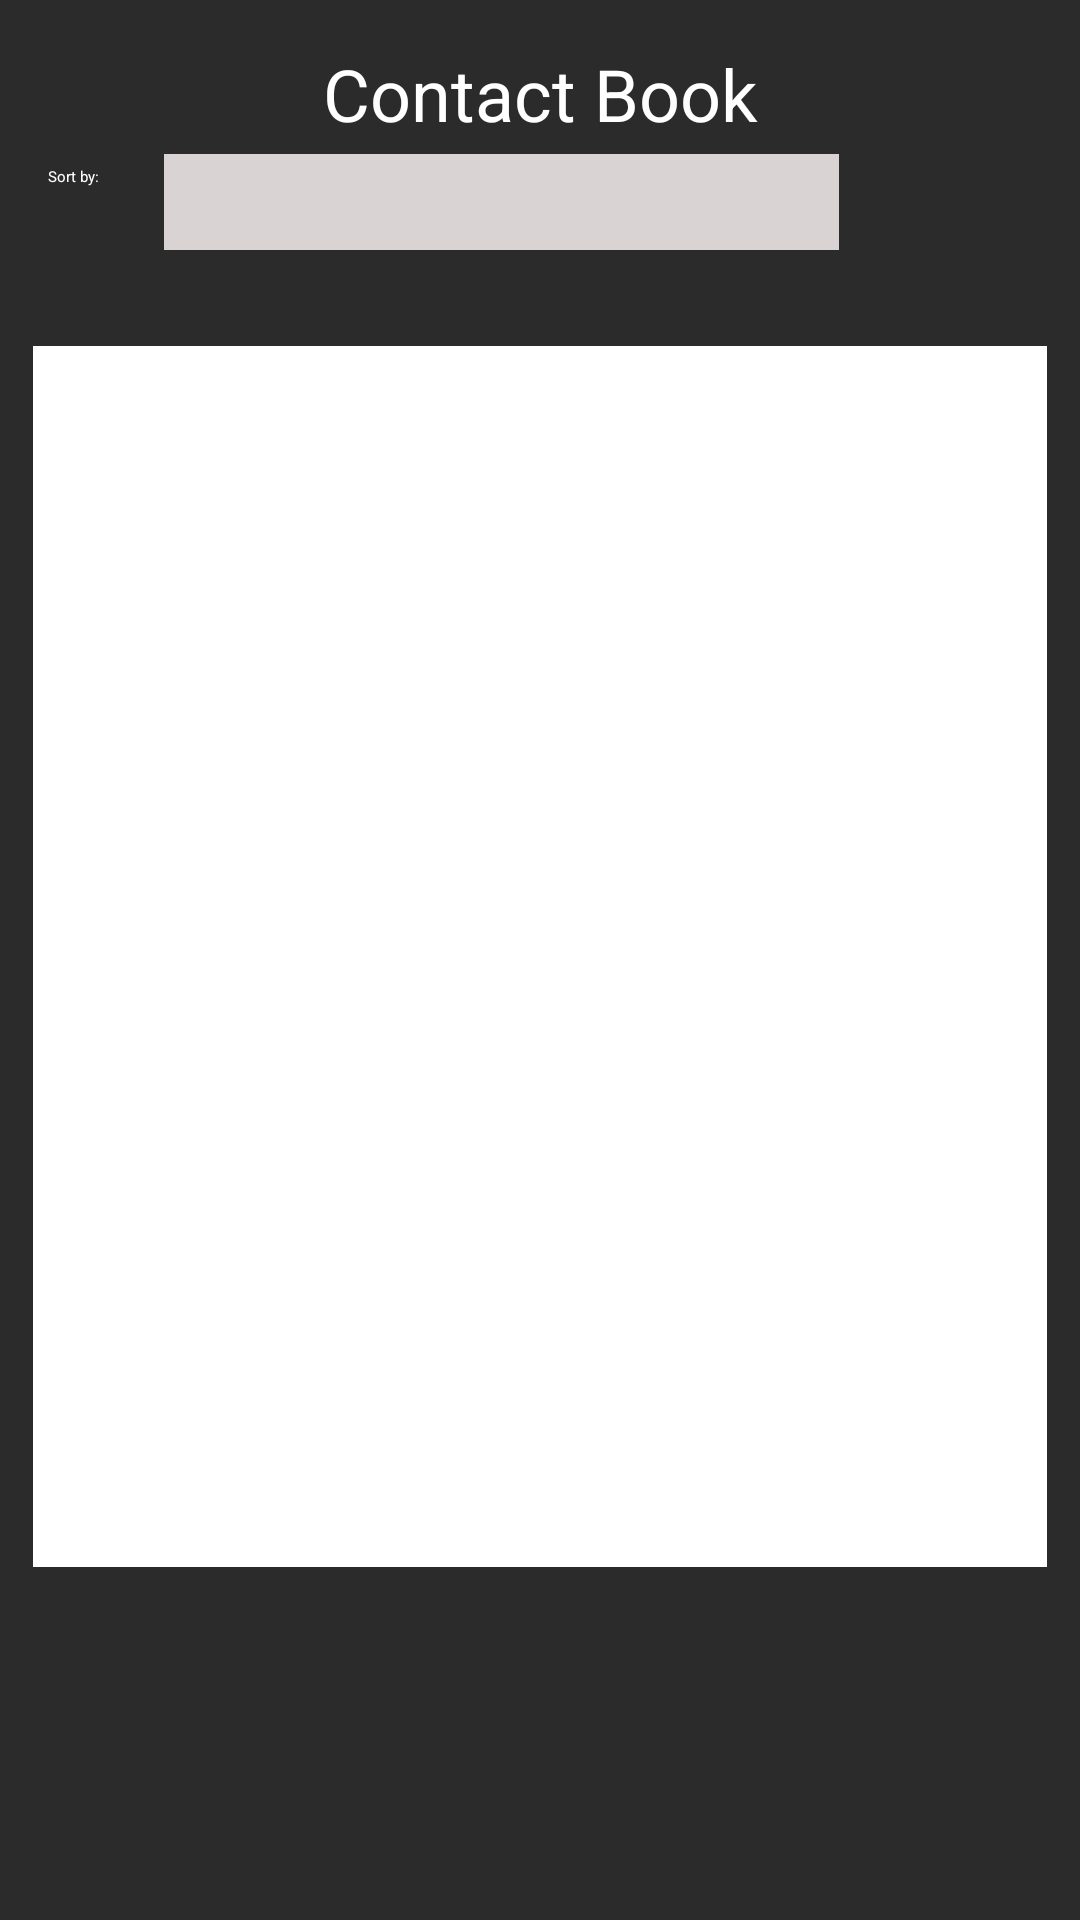

This screen was rendered from an Android layout file. Write that file and the resources it references.
<!-- AndroidManifest.xml: application theme Theme.ContactBook -->
<!-- res/layout/activity_main.xml -->
<?xml version="1.0" encoding="utf-8"?>
<androidx.constraintlayout.widget.ConstraintLayout xmlns:android="http://schemas.android.com/apk/res/android"
    xmlns:app="http://schemas.android.com/apk/res-auto"
    xmlns:tools="http://schemas.android.com/tools"
    android:layout_width="match_parent"
    android:layout_height="match_parent"
    android:background="#2C2B2B"
    tools:context=".MainActivity">

    <ListView
        android:id="@+id/lvContacts"
        android:layout_width="338dp"
        android:layout_height="407dp"
        android:layout_marginTop="68dp"
        android:background="@color/white"
        app:layout_constraintEnd_toEndOf="parent"
        app:layout_constraintHorizontal_bias="0.493"
        app:layout_constraintStart_toStartOf="parent"
        app:layout_constraintTop_toBottomOf="@+id/textView" />

    <TextView
        android:id="@+id/textView"
        android:layout_width="wrap_content"
        android:layout_height="wrap_content"
        android:layout_marginTop="15dp"
        android:text="Contact Book"
        android:textColor="#FFFFFF"
        android:textSize="24sp"
        app:layout_constraintEnd_toEndOf="parent"
        app:layout_constraintStart_toStartOf="parent"
        app:layout_constraintTop_toTopOf="parent" />

    <TextView
        android:id="@+id/tvSort"
        android:layout_width="wrap_content"
        android:layout_height="wrap_content"
        android:layout_marginStart="16dp"
        android:layout_marginTop="8dp"
        android:text="Sort by: "
        android:textColor="#FFFFFF"
        app:layout_constraintStart_toStartOf="parent"
        app:layout_constraintTop_toBottomOf="@+id/textView" />


    <androidx.constraintlayout.widget.ConstraintLayout
        android:layout_width="225dp"
        android:layout_height="32dp"
        android:layout_marginStart="20dp"
        android:layout_marginTop="4dp"
        android:background="#DAD3D3"
        app:layout_constraintStart_toEndOf="@+id/tvSort"
        app:layout_constraintTop_toBottomOf="@+id/textView">

        <Spinner
            android:id="@+id/spSort"
            android:layout_width="225dp"
            android:layout_height="32dp"
            app:layout_constraintBottom_toBottomOf="parent"
            app:layout_constraintEnd_toEndOf="parent"
            app:layout_constraintHorizontal_bias="0.0"
            app:layout_constraintStart_toStartOf="parent"
            app:layout_constraintTop_toTopOf="parent"
            app:layout_constraintVertical_bias="0.0" />

    </androidx.constraintlayout.widget.ConstraintLayout>

</androidx.constraintlayout.widget.ConstraintLayout>
<!-- resources referenced by this layout -->
<resources>

  <!-- not gathered from this repository: default colours our renderer supplied (Android Studio template values) -->
  <color name="white">#FFFFFFFF</color>
</resources>
